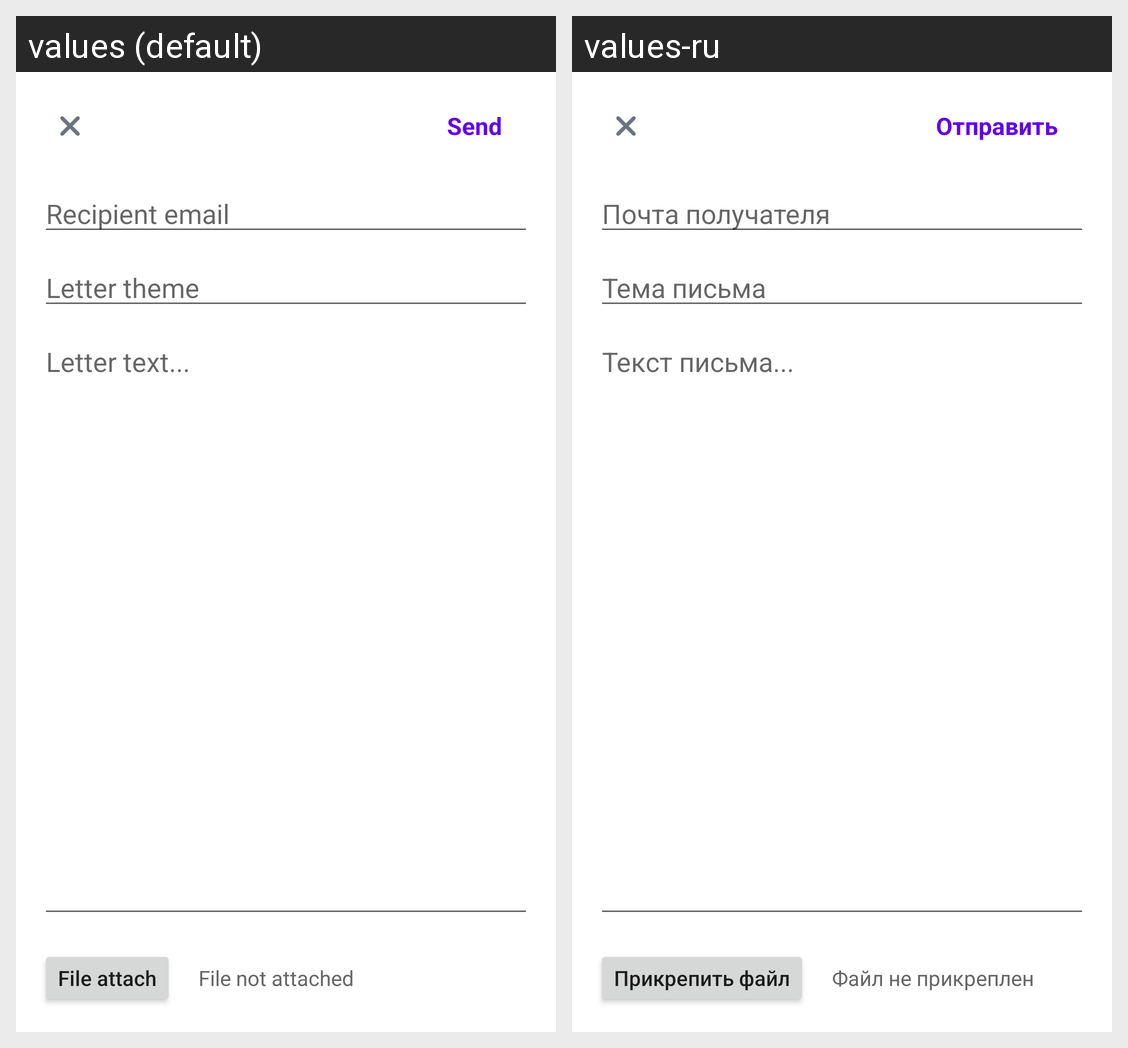

The same Android screen rendered under two of its app's locales, left to right. List the strings drawn on it with the default value and each locale's translation.
Android screen res/layout/eletter_bottom_sheet_dialog.xml rendered under 2 locales, left to right: values (default), values-ru. Device: Nexus 5 (rendered at 1080×1920; each locale shown at half size, 540×960, under a caption strip naming it); theme Theme.BreesApp.
Strings drawn on this screen, with the default value and each locale's value (text and hints the layout hard-codes, and strings that could not be matched under every locale, appear in the picture but are not listed):

send
  values: Send
  values-ru: Отправить

recipient_email
  values: Recipient email
  values-ru: Почта получателя

letter_theme
  values: Letter theme
  values-ru: Тема письма

letter_text
  values: Letter text...
  values-ru: Текст письма...

file_attach
  values: File attach
  values-ru: Прикрепить файл

file_not_attached
  values: File not attached
  values-ru: Файл не прикреплен
